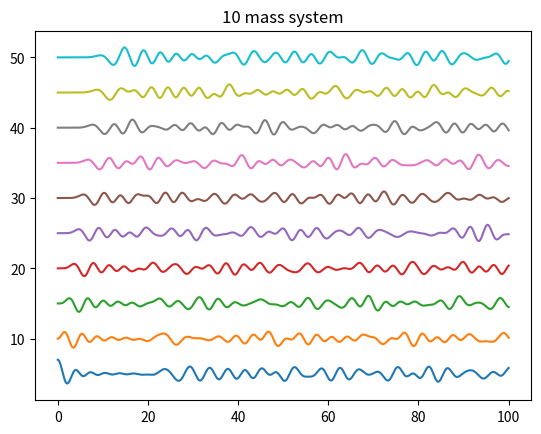

Python code for this plot:
# -*- coding: utf-8 -*-
"""
Created on Wed Dec  2 01:07:06 2020

[redacted]
"""

import matplotlib.pyplot as plt

N=10 #number of masses
pos=[]
v=[]
a=[]
F=[]
t=[0]
dt=0.001
m=5 #3 equal masses
k=5 #2 similar springs
l=5 #length of all springs

fig=plt.figure()
ax=fig.add_subplot(1,1,1)

ax.set_title('10 mass system')

for i in range(N+2):
    pos+=[[i*5]]
    v+=[[0]]
    a+=[[0]]
    F+=[[0]]

#displacing mass 1 to the right by 2 units
pos[1]+=[pos[1][0]+2]

def dleft(x,leftx):
    d=x-leftx-l
    return d
def dright(x,rightx):
    d=x-rightx+l
    return d

for i in range(100000):
    for j in range(1,N+1):
        F[j]+=[-k*dleft(pos[j][-1],pos[j-1][-1])-k*dright(pos[j][-1],pos[j+1][-1])]
        a[j]+=[F[j][-1]/m]
        v[j]+=[v[j][-1]+a[j][-1]*dt]
        pos[j]+=[pos[j][-1]+v[j][-1]*dt]
    t+=[t[-1]+dt]

plt.plot(t,pos[1][1:])

for i in range(2,N+1):
    plt.plot(t,pos[i])
    
fig.savefig('10 masses.jpg')